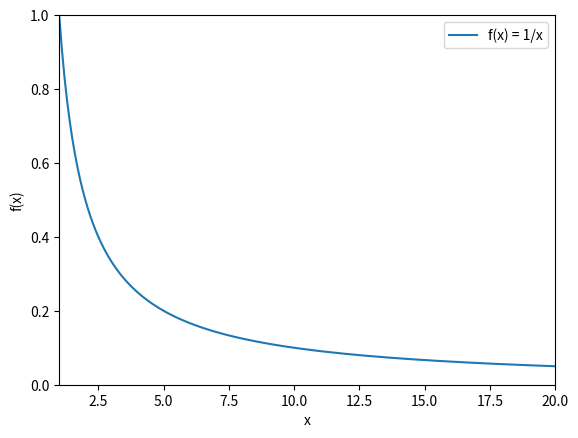

Generate this figure with matplotlib:
import matplotlib.pyplot as plt
import numpy as np

t =np.arange(1.,20.2,0.1)
plt.plot(t,1/t, label = 'f(x) = 1/x')
plt.axis([1,20,0,1])
plt.xlabel('x')
plt.ylabel('f(x)')
plt.legend()

plt.show()
